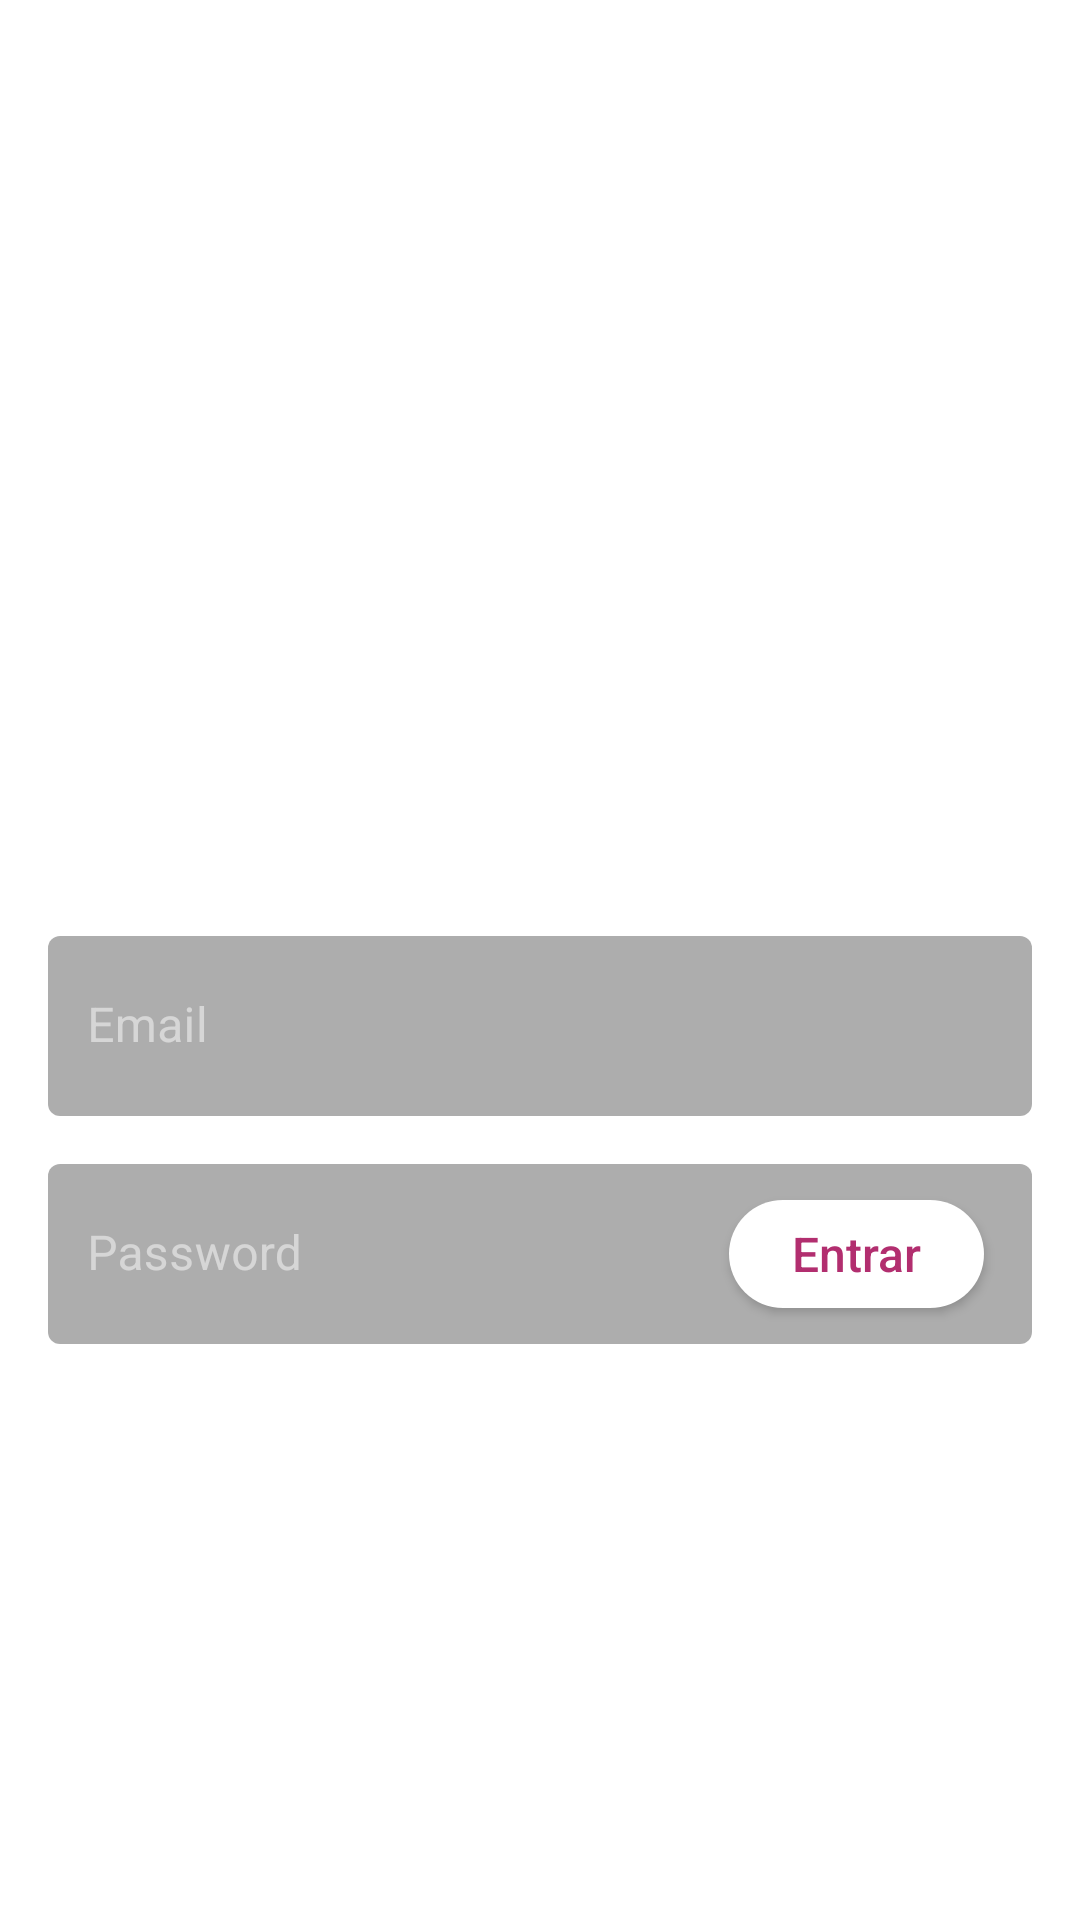

Layout XML and referenced resources for this Android screen:
<!-- AndroidManifest.xml: application theme Theme.IoasysBooks -->
<!-- res/layout/fragment_login.xml -->
<?xml version="1.0" encoding="utf-8"?>
<androidx.constraintlayout.widget.ConstraintLayout xmlns:android="http://schemas.android.com/apk/res/android"
    xmlns:app="http://schemas.android.com/apk/res-auto"
    xmlns:tools="http://schemas.android.com/tools"
    android:layout_width="match_parent"
    android:layout_height="match_parent"
    tools:context=".presentation.ui.fragments.LoginFragment">

    <androidx.appcompat.widget.AppCompatImageView
        android:id="@+id/appCompatImageView"
        android:layout_width="match_parent"
        android:layout_height="match_parent"
        android:contentDescription="@string/background_description"
        android:scaleType="centerCrop"
        android:src="@drawable/img_background_main"
        app:layout_constraintBottom_toBottomOf="parent"
        app:layout_constraintEnd_toEndOf="parent"
        app:layout_constraintStart_toStartOf="parent"
        app:layout_constraintTop_toTopOf="parent" />

    <androidx.appcompat.widget.AppCompatImageView
        android:id="@+id/logoImageView"
        android:layout_width="wrap_content"
        android:layout_height="wrap_content"
        android:layout_marginTop="192dp"
        android:src="@drawable/ic_logo"
        app:layout_constraintEnd_toEndOf="@id/guidelineEnd"
        app:layout_constraintHorizontal_bias="0"
        app:layout_constraintStart_toStartOf="@id/guidelineStart"
        app:layout_constraintTop_toTopOf="parent" />


    <com.google.android.material.textfield.TextInputLayout
        android:id="@+id/inputEmail"
        android:layout_width="0dp"
        android:layout_height="60dp"
        android:layout_marginTop="80dp"
        android:textSize="16sp"
        app:boxStrokeColor="@color/transparent"
        app:boxStrokeWidth="0dp"
        app:hintTextColor="@color/hint_input_light_gray"
        app:layout_constraintEnd_toEndOf="@id/guidelineEnd"
        app:layout_constraintStart_toStartOf="@id/guidelineStart"
        app:layout_constraintTop_toBottomOf="@id/logoImageView"
        android:textColorHint="@color/hint_input_light_gray">

        <com.google.android.material.textfield.TextInputEditText
            android:id="@+id/edInputEmail"
            android:layout_width="match_parent"
            android:layout_height="match_parent"
            android:background="@drawable/bg_input_login"
            android:paddingStart="13dp"
            android:paddingEnd="0dp"
            android:singleLine="true"
            android:textColor="@color/white"
            android:hint="@string/email"
            tools:textColorHint="@color/hint_input_light_gray"/>
    </com.google.android.material.textfield.TextInputLayout>

    <com.google.android.material.textfield.TextInputLayout
        android:id="@+id/inputPassword"
        android:layout_width="0dp"
        android:layout_height="60dp"
        android:layout_marginTop="156dp"
        android:textSize="16sp"
        app:boxStrokeColor="@color/transparent"
        app:boxStrokeWidth="0dp"
        app:hintTextColor="@color/hint_input_light_gray"
        app:layout_constraintEnd_toEndOf="@id/guidelineEnd"
        app:layout_constraintStart_toStartOf="@id/guidelineStart"
        app:layout_constraintTop_toBottomOf="@id/logoImageView"
        android:textColorHint="@color/hint_input_light_gray">

        <com.google.android.material.textfield.TextInputEditText
            android:id="@+id/edInputPassword"
            android:layout_width="match_parent"
            android:layout_height="match_parent"
            android:background="@drawable/bg_input_login"
            android:inputType="textPassword"
            android:paddingStart="13dp"
            android:paddingEnd="100dp"
            android:textColor="@color/white"
            android:hint="@string/password"
            tools:textColorHint="@color/hint_input_light_gray"/>
    </com.google.android.material.textfield.TextInputLayout>

    <androidx.appcompat.widget.AppCompatButton
        android:id="@+id/loginButton"
        android:layout_width="85dp"
        android:layout_height="0dp"
        android:layout_marginEnd="16dp"
        android:layout_marginVertical="12dp"
        android:minHeight="36dp"
        android:background="@drawable/login_bnt_action"
        android:text="@string/login_button"
        android:textAllCaps="false"
        android:textColor="@color/txt_button_pink_color"
        android:textSize="16sp"
        app:layout_constraintEnd_toEndOf="@id/guidelineEnd"
        app:layout_constraintTop_toTopOf="@id/inputPassword"
        app:layout_constraintBottom_toBottomOf="@id/inputPassword">

    </androidx.appcompat.widget.AppCompatButton>

    <androidx.appcompat.widget.AppCompatTextView
        android:id="@+id/error_message"
        android:layout_width="wrap_content"
        android:layout_height="wrap_content"
        android:layout_marginTop="8dp"
        android:text="@string/error_text"
        android:textColor="@color/white"
        android:textSize="14sp"
        android:visibility="gone"
        app:layout_constraintEnd_toEndOf="@id/guidelineEnd"
        app:layout_constraintTop_toBottomOf="@id/inputPassword"
        tools:visibility="visible" />


    <androidx.constraintlayout.widget.Guideline
        android:id="@+id/guidelineStart"
        android:layout_width="wrap_content"
        android:layout_height="wrap_content"
        android:orientation="vertical"
        app:layout_constraintGuide_begin="16dp" />

    <androidx.constraintlayout.widget.Guideline
        android:id="@+id/guidelineEnd"
        android:layout_width="wrap_content"
        android:layout_height="wrap_content"
        android:orientation="vertical"
        app:layout_constraintGuide_end="16dp" />

    <ProgressBar
        android:id="@+id/progressDialog"
        android:layout_width="wrap_content"
        android:layout_height="wrap_content"
        android:indeterminateTint="@color/white"
        app:layout_constraintBottom_toBottomOf="parent"
        app:layout_constraintEnd_toEndOf="@+id/appCompatImageView"
        app:layout_constraintStart_toStartOf="@+id/appCompatImageView"
        app:layout_constraintTop_toTopOf="@+id/appCompatImageView"
        android:visibility="gone" />


</androidx.constraintlayout.widget.ConstraintLayout>
<!-- resources referenced by this layout -->
<resources>
  <color name="hint_input_light_gray">#80FFFFFF</color>
  <color name="transparent">#00FFFFFF</color>
  <color name="txt_button_pink_color">#B22E6F</color>
  <color name="white">#FFFFFFFF</color>
  <!-- drawable bg_input_login (drawable) -->
  <?xml version="1.0" encoding="utf-8"?>
  <shape xmlns:android="http://schemas.android.com/apk/res/android">
      <corners android:radius="4dp"/>
      <solid android:color="@color/input_color_transparent_gray"/>
  </shape>
  <!-- drawable ic_logo: vector/xml drawable (drawable, 11750 chars, omitted) -->
  <!-- drawable login_bnt_action (drawable) -->
  <?xml version="1.0" encoding="utf-8"?>
  <selector xmlns:android="http://schemas.android.com/apk/res/android">
      <item android:state_pressed="true">
          <shape>
              <solid android:color="@color/light_pink"/>
              <corners android:radius="44dp" />
              <stroke android:width="0dp" />
              <stroke android:width="1dp" android:color="@color/txt_button_pink_color" />
          </shape>
      </item>
  
      <item android:state_enabled="true" android:state_pressed="false">
          <shape>
              <solid android:color="@color/white"/>
              <corners android:radius="44dp" />
              <stroke android:width="0dp" />
              <stroke android:width="0dp" android:color="@color/txt_button_pink_color" />
          </shape>
      </item>
  </selector>
  <string name="background_description">Fundo rosa, laranja, contento uma mulher.</string>
  <string name="email">Email</string>
  <string name="error_text">Email e/ou senha incorretos.</string>
  <string name="login_button">Entrar</string>
  <string name="password">Password</string>
  <style name="Theme.IoasysBooks" parent="Theme.MaterialComponents.Light.NoActionBar">
                  
          <item name="colorPrimary">@color/purple_500</item>
          <item name="colorPrimaryVariant">@color/purple_700</item>
          <item name="colorOnPrimary">@color/white</item>
          
          <item name="colorSecondary">@color/teal_200</item>
          <item name="colorSecondaryVariant">@color/teal_700</item>
          <item name="colorOnSecondary">@color/black</item>
          
          <item name="android:statusBarColor" tools:targetApi="l">@color/black_gray</item>
          
      </style>
  <color name="input_color_transparent_gray">#52000000</color>
  <color name="light_pink">#FAC2DD</color>
  <color name="purple_500">#FF6200EE</color>
  <color name="purple_700">#FF3700B3</color>
  <color name="teal_200">#FF03DAC5</color>
  <color name="teal_700">#FF018786</color>
  <color name="black">#FF000000</color>
  <color name="black_gray">#80000000</color>
</resources>
